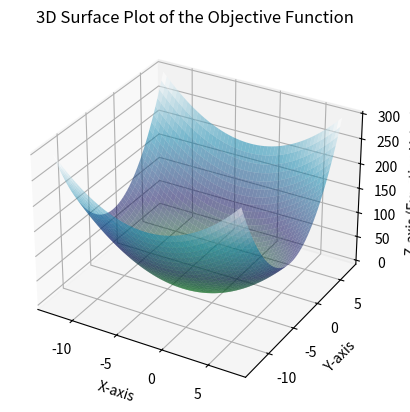

Recreate this plot in Python.
import numpy as np
import matplotlib.pyplot as plt


# obj func
def obj(x, y):
    return x**2 + 2 * y**2 + 5 * x + 12 * y + 22


# der func
def der(x, y):
    return np.array([2 * x + 5, 4 * y + 12])


if __name__ == "__main__":
    # grid values
    xAxis = np.arange(-12.5, 7.5, 0.01)
    yAxis = np.arange(-13, 7, 0.01)
    x, y = np.meshgrid(xAxis, yAxis)
    z = obj(x, y)

    # create a 3D plot
    fig = plt.figure()
    ax = fig.add_subplot(projection="3d")
    surface = ax.plot_surface(x, y, z, cmap="ocean", alpha=0.5)

    ax.set_title("3D Surface Plot of the Objective Function")
    ax.set_xlabel("X-axis")
    ax.set_ylabel("Y-axis")
    ax.set_zlabel("Z-axis (Function Value)")

    plt.show()
